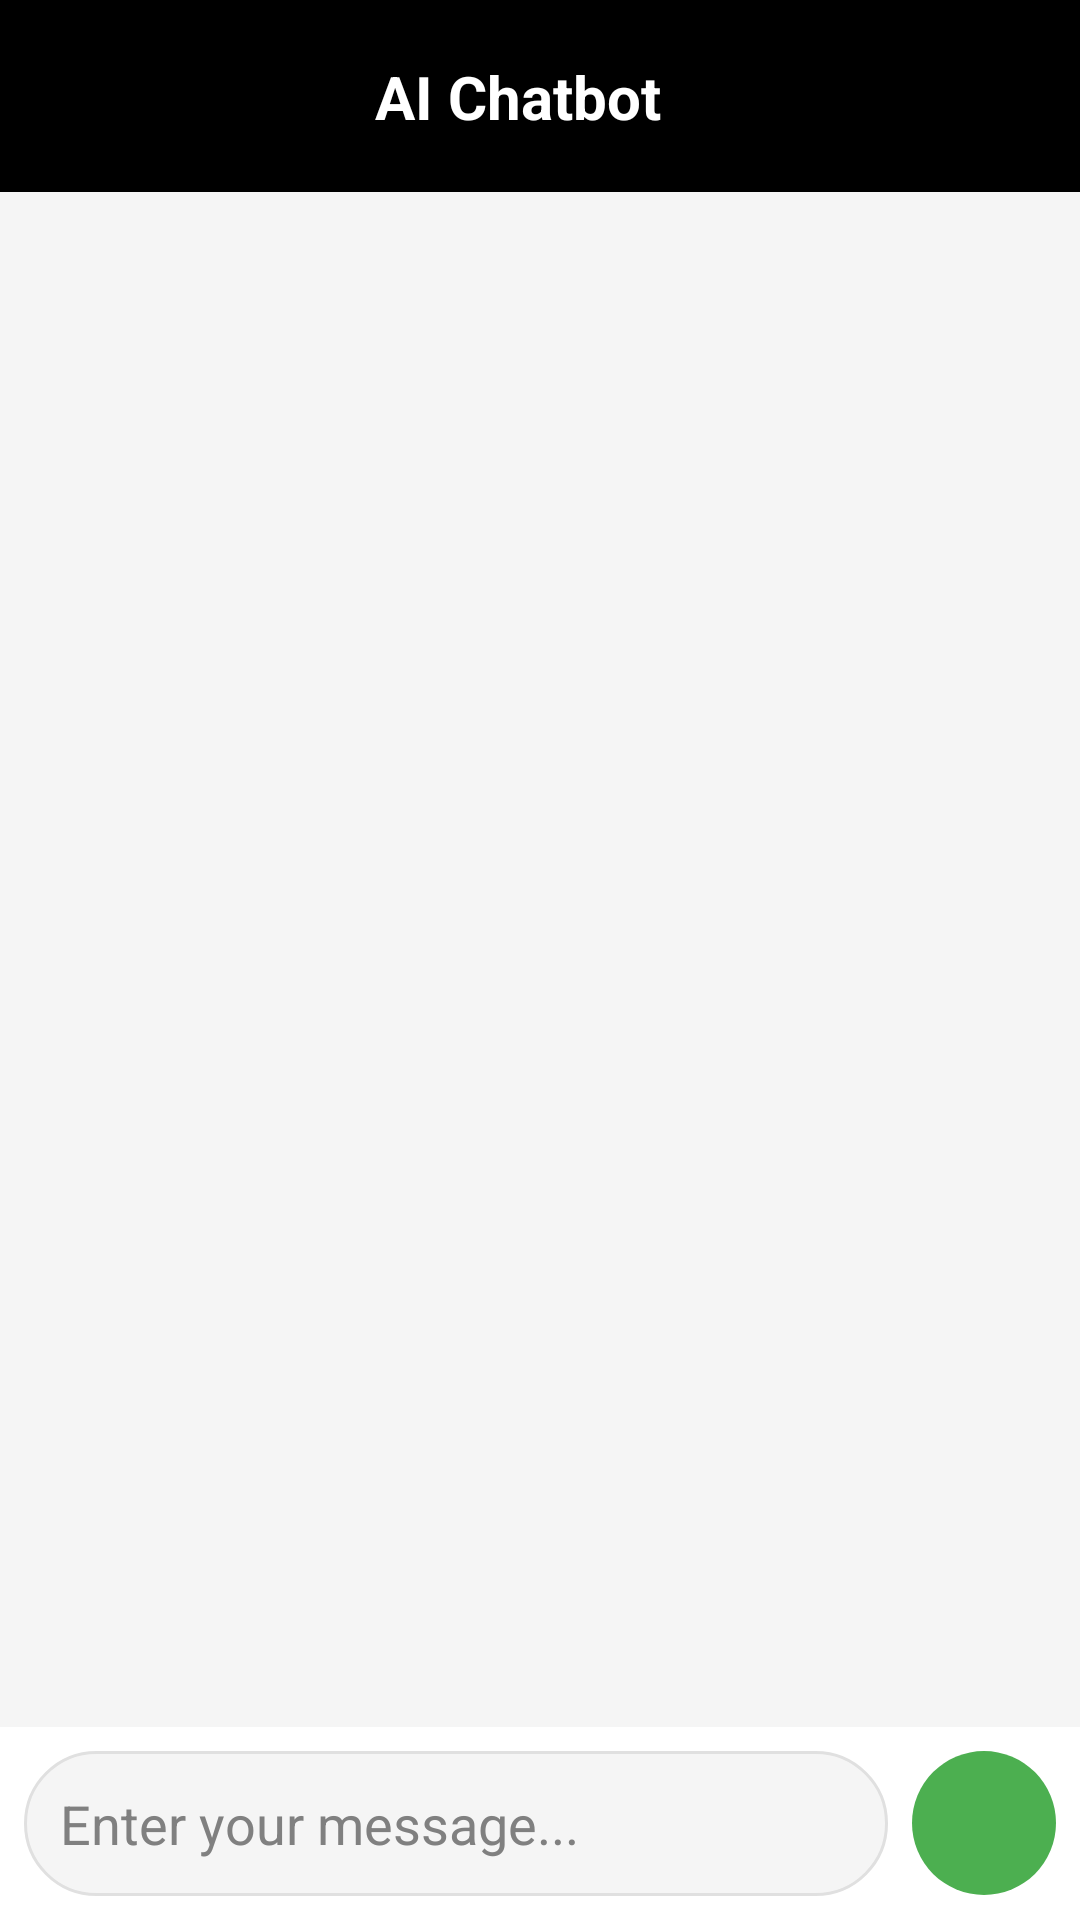

The Android layout XML behind this screen, and the referenced resources:
<!-- AndroidManifest.xml: application theme Theme.NoName -->
<!-- res/layout/activity_chatbot.xml -->
<?xml version="1.0" encoding="utf-8"?>
<androidx.constraintlayout.widget.ConstraintLayout
    xmlns:android="http://schemas.android.com/apk/res/android"
    xmlns:app="http://schemas.android.com/apk/res-auto"
    xmlns:tools="http://schemas.android.com/tools"
    android:layout_width="match_parent"
    android:layout_height="match_parent"
    android:background="@color/dashboard_background_light"
    tools:context=".ChatbotActivity">

    <androidx.constraintlayout.widget.ConstraintLayout
        android:id="@+id/chatbot_top_bar"
        android:layout_width="match_parent"
        android:layout_height="?attr/actionBarSize"
        android:background="@color/black"
        app:layout_constraintTop_toTopOf="parent"
        app:layout_constraintStart_toStartOf="parent"
        app:layout_constraintEnd_toEndOf="parent">

        <ImageButton
            android:id="@+id/btn_back_chatbot"
            android:layout_width="wrap_content"
            android:layout_height="wrap_content"
            android:background="?attr/selectableItemBackgroundBorderless"
            android:padding="16dp"
            android:src="@drawable/ic_arrow_back"
            app:tint="@color/white"
            app:layout_constraintStart_toStartOf="parent"
            app:layout_constraintTop_toTopOf="parent"
            app:layout_constraintBottom_toBottomOf="parent"
            tools:ignore="ContentDescription" />

        <TextView
            android:layout_width="wrap_content"
            android:layout_height="wrap_content"
            android:text="AI Chatbot"
            android:textColor="@color/white"
            android:textSize="20sp"
            android:textStyle="bold"
            app:layout_constraintStart_toEndOf="@+id/btn_back_chatbot"
            app:layout_constraintEnd_toEndOf="parent"
            app:layout_constraintTop_toTopOf="parent"
            app:layout_constraintBottom_toBottomOf="parent"
            app:layout_constraintHorizontal_bias="0.4" />

    </androidx.constraintlayout.widget.ConstraintLayout>

    <androidx.recyclerview.widget.RecyclerView
        android:id="@+id/recycler_view_chat"
        android:layout_width="match_parent"
        android:layout_height="0dp"
        app:layout_constraintTop_toBottomOf="@+id/chatbot_top_bar"
        app:layout_constraintBottom_toTopOf="@+id/chat_input_layout"
        android:paddingStart="8dp"
        android:paddingEnd="8dp"
        android:paddingVertical="4dp"
        android:clipToPadding="false"
        app:layoutManager="androidx.recyclerview.widget.LinearLayoutManager"
        tools:listitem="@layout/item_chat_message_bot" />
    <LinearLayout
        android:id="@+id/chat_input_layout"
        android:layout_width="match_parent"
        android:layout_height="wrap_content"
        android:orientation="horizontal"
        android:padding="8dp"
        android:background="@color/white"
        android:gravity="center_vertical"
        app:layout_constraintBottom_toBottomOf="parent"
        app:layout_constraintStart_toStartOf="parent"
        app:layout_constraintEnd_toEndOf="parent">

        <com.google.android.material.textfield.TextInputEditText
            android:id="@+id/et_chat_input"
            android:layout_width="0dp"
            android:layout_height="wrap_content"
            android:layout_weight="1"
            android:hint="Enter your message..."
            android:inputType="textLongMessage"
            android:maxLines="5"
            android:padding="12dp"
            android:background="@drawable/chat_input_background"
            android:textColor="@color/text_dark"
            android:textColorHint="@color/grey_text_link"
            android:layout_marginEnd="8dp"/>

        <ImageButton
            android:id="@+id/btn_send_chat"
            android:layout_width="48dp"
            android:layout_height="48dp"
            android:background="@drawable/circular_button_background_green"
            android:src="@drawable/ic_send"
            app:tint="@color/white"
            tools:ignore="ContentDescription" />

    </LinearLayout>

</androidx.constraintlayout.widget.ConstraintLayout>
<!-- res/layout/item_chat_message_bot.xml (included above) -->
<?xml version="1.0" encoding="utf-8"?>
<LinearLayout xmlns:android="http://schemas.android.com/apk/res/android"
    android:layout_width="match_parent"
    android:layout_height="wrap_content"
    android:orientation="vertical"
    android:gravity="start"
    android:paddingStart="8dp"
    android:paddingEnd="64dp"
    android:paddingVertical="4dp">

    <TextView
        android:id="@+id/tv_message_text_bot"
        android:layout_width="wrap_content"
        android:layout_height="wrap_content"
        android:background="@drawable/chat_bubble_bot"
        android:padding="12dp"
        android:textColor="@color/text_dark"
        android:textSize="16sp"
        android:text="Chatbot: This is the chatbot's response." />
</LinearLayout>
<!-- resources referenced by this layout -->
<resources>
  <color name="black">#FF000000</color>
  <color name="dashboard_background_light">#F5F5F5</color>
  <color name="grey_text_link">#808080</color>
  <color name="text_dark">#212121</color>
  <color name="white">#FFFFFFFF</color>
  <!-- drawable chat_bubble_bot (drawable) -->
  <?xml version="1.0" encoding="utf-8"?>
  <shape xmlns:android="http://schemas.android.com/apk/res/android"
      android:shape="rectangle">
    <corners android:radius="12dp"
        android:bottomLeftRadius="2dp"/> <solid android:color="#E0E0E0" /> </shape>
  <!-- drawable chat_input_background (drawable) -->
  <?xml version="1.0" encoding="utf-8"?>
  <shape xmlns:android="http://schemas.android.com/apk/res/android"
      android:shape="rectangle">
      <corners android:radius="24dp" /> <solid android:color="@color/dashboard_background_light" /> <stroke android:width="1dp" android:color="@color/input_border_light" /> </shape>
  <!-- drawable circular_button_background_green (drawable) -->
  <?xml version="1.0" encoding="utf-8"?>
  <shape xmlns:android="http://schemas.android.com/apk/res/android"
      android:shape="oval"> <solid android:color="@color/primary_green" /> <size android:width="48dp" android:height="48dp" /> </shape>
  <color name="input_border_light">#E0E0E0</color>
  <color name="primary_green">#4CAF50</color>
  <color name="primary_green_light">#81C784</color>
  <color name="primary_green_dark">#2E7D32</color>
  <color name="accent_yellow">#FFC107</color>
  <color name="accent_yellow_light">#FFECB3</color>
  <color name="accent_yellow_dark">#FF8F00</color>
  <color name="light_gray_bg">#F8F8F8</color>
  <color name="card_bg_white">#FFFFFF</color>
  <color name="text_color_primary">@color/text_dark</color>
  <color name="text_color_secondary">@color/text_medium</color>
  <style name="ShapeAppearance.App.SmallComponent" parent="ShapeAppearance.Material3.Corner.Small">
          <item name="cornerFamily">rounded</item>
          <item name="cornerSize">8dp</item>
      </style>
  <style name="ShapeAppearance.App.MediumComponent" parent="ShapeAppearance.Material3.Corner.Medium">
          <item name="cornerFamily">rounded</item>
          <item name="cornerSize">12dp</item>
      </style>
  <style name="ShapeAppearance.App.LargeComponent" parent="ShapeAppearance.Material3.Corner.Large">
          <item name="cornerFamily">rounded</item>
          <item name="cornerSize">16dp</item>
      </style>
  <style name="Widget.App.CardView" parent="Widget.Material3.CardView.Elevated">
          <item name="cardCornerRadius">12dp</item>
          <item name="cardElevation">4dp</item>
          <item name="android:foreground">?attr/selectableItemBackground</item>
      </style>
  <color name="ripple_green_light">#B2DFDB</color>
  <color name="text_medium">#616161</color>
</resources>
